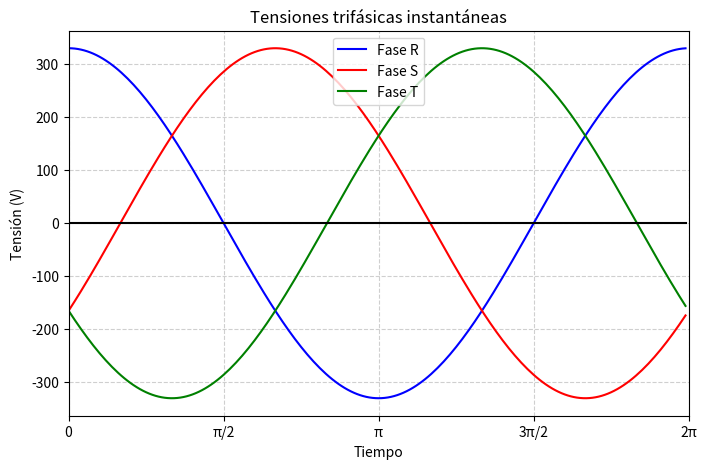
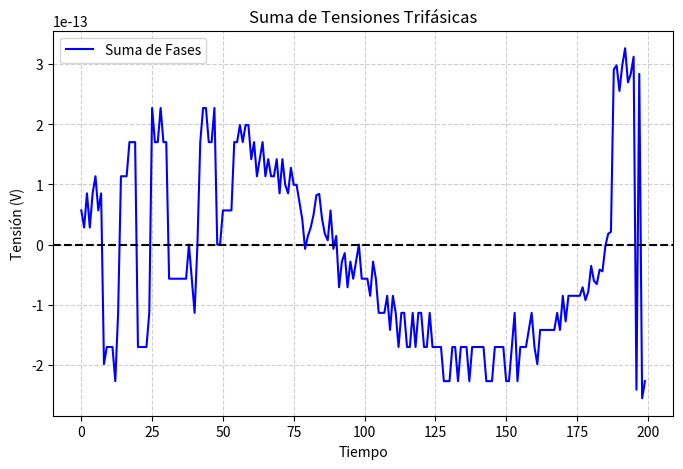

The matplotlib source for these figures, in order:
import numpy as np
import matplotlib.pyplot as plt

# Parámetros
f = 50  # Frecuencia de la red (Hz)
phi = 1.107149611  # Fase
w = 2 * np.pi * f  # Velocidad angular
sec = 1.05  # Espira
B = 1  # Teslas
Em = B * w * sec  # Tensión máxima

# Vector de tiempo
t = np.arange(0, 60e-3, 0.0001)

# Tensiones trifásicas
l1 = Em * np.cos(2 * np.pi * f * t)  # Fase R
l2 = Em * np.cos(2 * np.pi * f * t - 120 / 360 * 2 * np.pi)  # Fase S
l3 = Em * np.cos(2 * np.pi * f * t - 240 / 360 * 2 * np.pi)  # Fase T
ref = np.zeros_like(t)  # Línea de referencia

# Seleccionar un rango de datos para graficar
x_vector = slice(200, 400)

# Graficar tensiones trifásicas
plt.figure(figsize=(8, 5))
plt.plot(l1[x_vector], 'b', label='Fase R')
plt.plot(l2[x_vector], 'r', label='Fase S')
plt.plot(l3[x_vector], 'g', label='Fase T')
plt.plot(ref[x_vector], 'k')

# Configurar el eje X
plt.xticks([0, 50, 100, 150, 200], ['0', 'π/2', 'π', '3π/2', '2π'])
plt.xlim([0, 200])
plt.grid(True, linestyle='--', alpha=0.6)
plt.legend()
plt.title('Tensiones trifásicas instantáneas')
plt.xlabel('Tiempo')
plt.ylabel('Tensión (V)')
plt.show()

# Suma de tensiones trifásicas
plt.figure(figsize=(8, 5))
plt.plot(l1[x_vector] + l2[x_vector] + l3[x_vector], 'b', label='Suma de Fases')
plt.axhline(0, color='k', linestyle='--')
plt.legend()
plt.title('Suma de Tensiones Trifásicas')
plt.xlabel('Tiempo')
plt.ylabel('Tensión (V)')
plt.grid(True, linestyle='--', alpha=0.6)
plt.show()